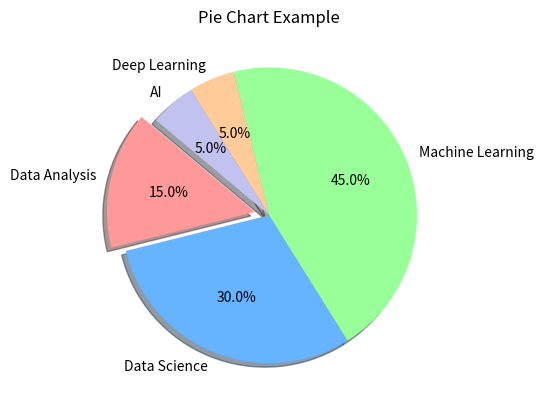

Source code (Python):
import matplotlib.pyplot as plt
labels = ['Data Analysis', 'Data Science', 'Machine Learning', 'Deep Learning', 'AI']
sizes = [15, 30, 45, 5, 5]  # Corresponding sizes for each category
colors = ['#ff9999','#66b3ff','#99ff99','#ffcc99','#c2c2f0']  # Colors for each slice
explode = (0.1, 0, 0, 0, 0)  # "explode" the 1st slice (Data Analysis) slightly

# Create a pie chart
plt.pie(sizes, explode=explode, labels=labels, colors=colors, autopct='%1.1f%%', shadow=True, startangle=140)

# Add a title
plt.title('Pie Chart Example')

# Show the plot
plt.show()
